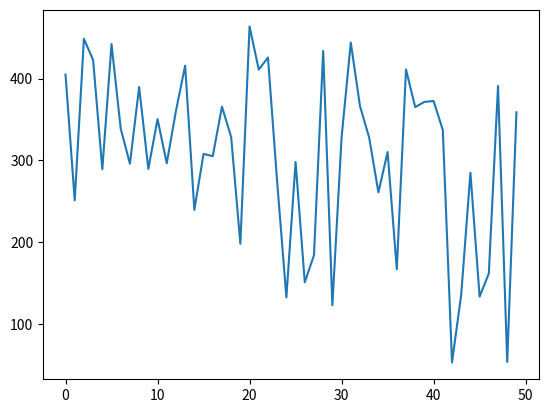

Write the Python code that produced this figure.
import matplotlib.pyplot as plt
import numpy as np
import random
from math import exp

def plotLearning(x, scores, epsilons, filename, lines=None):
    fig=plt.figure()
    ax=fig.add_subplot(111, label="1")
    ax2=fig.add_subplot(111, label="2", frame_on=False)

    ax.plot(x, epsilons, color="C0")
    ax.set_xlabel("Game", color="C0")
    ax.set_ylabel("Epsilon", color="C0")
    ax.tick_params(axis='x', colors="C0")
    ax.tick_params(axis='y', colors="C0")

    N = len(scores)
    running_avg = np.empty(N)
    for t in range(N):
        running_avg[t] = np.mean(scores[max(0, t-20):(t+1)])

    ax2.scatter(x, running_avg, color="C1")
    #ax2.xaxis.tick_top()
    ax2.axes.get_xaxis().set_visible(False)
    ax2.yaxis.tick_right()
    #ax2.set_xlabel('x label 2', color="C1")
    ax2.set_ylabel('Score', color="C1")
    #ax2.xaxis.set_label_position('top')
    ax2.yaxis.set_label_position('right')
    #ax2.tick_params(axis='x', colors="C1")
    ax2.tick_params(axis='y', colors="C1")

    if lines is not None:
        for line in lines:
            plt.axvline(x=line)

    plt.savefig(filename)

def plotLearning2(scores, filename, x=None, window=5):
    N = len(scores)
    running_avg = np.empty(N)
    for t in range(N):
        running_avg[t] = np.mean(scores[max(0, t-window):(t+1)])
    if x is None:
        x = [i for i in range(N)]
    plt.ylabel('Score')
    plt.xlabel('Game')
    plt.plot(x, running_avg)
    plt.savefig(filename)

def plotPower():
    resolution = [32, 64, 128, 256, 320]
    dnn_power = [2628.95, 2677.96, 3066.24,4576.58,4788.67]
    gest_power = [2621,2650.21,2687,2914,3123]
    plt.ylabel('Power consumption(mW)')
    plt.xlabel('Resolution')

    plt.xticks(range(len(resolution)), resolution)
    plt.plot(dnn_power,'o-',label='local')
    plt.plot(gest_power, 'x-',label='offload')
    plt.legend(loc='upper left')

    plt.show()

def debugReward():
    energy = random.uniform(2.,5.)
    complexity = random.uniform(20.,80.)
    resolution = random.choice([32.,64.,128.,256.,320.])
    entropy = random.uniform(0.,0.5)
    print(energy, ' ', complexity, ' ', resolution, ' ', entropy)
    scaled_complexity = 4.8 * complexity - 64
    print(abs(scaled_complexity-resolution))
    k1 = 6.9
    k2 = 1.47
    k3 = 70.0
    # print(k2*exp(k3*((4.8*complexity[0][0]-64)-resolution)))
    reward = 500.0 - k1 * energy - k2 * abs(scaled_complexity - resolution)- k3 * entropy
    print(reward)
    return reward


debugReward()
i=0
reward_list = []
while i<50:
    reward_list.append(debugReward())
    i+=1
x = range(50)
plt.plot(x,reward_list)
plt.show()

